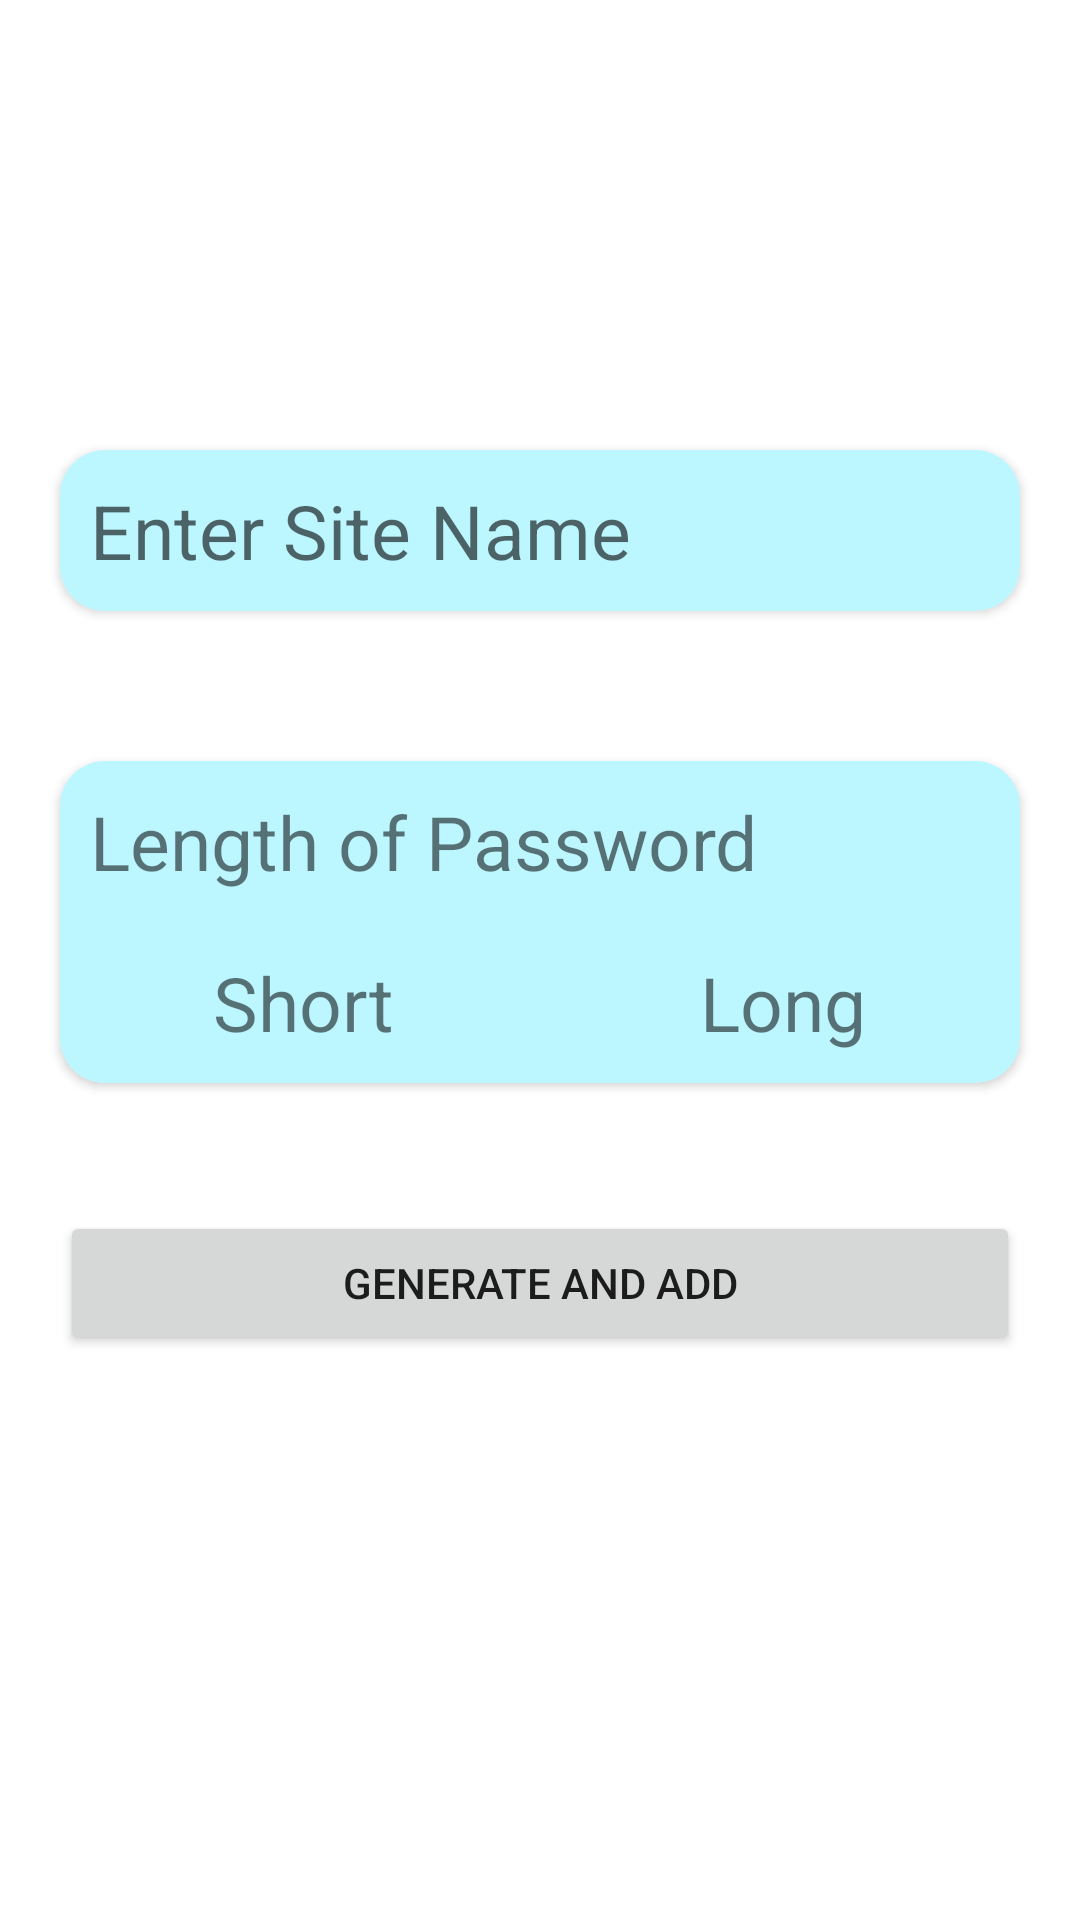

Layout XML and referenced resources for this Android screen:
<!-- AndroidManifest.xml: application theme Theme.ProtectEverything -->
<!-- res/layout/activity_add_new_site.xml -->
<?xml version="1.0" encoding="utf-8"?>
<RelativeLayout xmlns:android="http://schemas.android.com/apk/res/android"
    xmlns:app="http://schemas.android.com/apk/res-auto"
    xmlns:tools="http://schemas.android.com/tools"
    android:layout_width="match_parent"
    android:layout_height="match_parent"
    tools:context=".AddNewSiteActivity">

    <androidx.cardview.widget.CardView
        android:id="@+id/codeCardview"
        android:layout_width="match_parent"
        android:layout_height="wrap_content"
        android:layout_marginTop="150dp"
        android:layout_marginHorizontal="20dp"
        app:cardCornerRadius="15dp"
        >
        <EditText
            android:id="@+id/siteName"
            style="@style/editText"
            android:hint="Enter Site Name"
            android:inputType="text"
            />
    </androidx.cardview.widget.CardView>

    <androidx.cardview.widget.CardView
        android:layout_width="match_parent"
        android:layout_height="wrap_content"
        android:layout_below="@+id/codeCardview"
        android:layout_marginTop="50dp"
        android:layout_marginHorizontal="20dp"
        app:cardCornerRadius="15dp"
        >
        <LinearLayout
            android:layout_width="match_parent"
            android:layout_height="wrap_content"
            android:orientation="vertical"
            >

            <TextView
                android:layout_width="match_parent"
                android:layout_height="wrap_content"
                android:text="Length of Password"
                style="@style/editText"
                android:shadowDx="40"
                android:shadowDy="100"
                />
            <LinearLayout
                android:layout_width="match_parent"
                android:layout_height="wrap_content"
                android:orientation="horizontal"
                >
                <TextView
                    android:id="@+id/shortPassword"
                    android:layout_width="wrap_content"
                    android:layout_height="wrap_content"
                    android:layout_weight="1"
                    android:clickable="true"
                    android:textAlignment="center"
                    style="@style/editText"
                    android:text="Short"
                    />
                <TextView
                    android:id="@+id/longPassword"
                    android:layout_width="wrap_content"
                    android:layout_height="wrap_content"
                    android:layout_weight="1"
                    android:clickable="true"
                    android:textAlignment="center"
                    style="@style/editText"
                    android:text="Long"
                    />
            </LinearLayout>
        </LinearLayout>
    </androidx.cardview.widget.CardView>

    <Button
        android:id="@+id/genAdd"
        android:layout_width="match_parent"
        android:layout_height="wrap_content"
        android:layout_marginHorizontal="20dp"
        android:layout_below="@+id/codeCardview"
        android:layout_marginTop="200dp"
        android:layout_centerHorizontal="true"
        android:text="Generate and Add"
        />


</RelativeLayout>
<!-- resources referenced by this layout -->
<resources>
  <style name="editText">
          <item name="android:background">@color/cyan_100</item>
          <item name="android:layout_height">wrap_content</item>
          <item name="android:layout_width">match_parent</item>
          <item name="android:padding">10dp</item>
          <item name="android:textSize">25sp</item>
      </style>
  <style name="Theme.ProtectEverything" parent="Theme.MaterialComponents.DayNight.DarkActionBar">
          
          <item name="colorPrimary">@color/cyan_200</item>
          <item name="colorPrimaryVariant">@color/cyan_500</item>
          <item name="colorOnPrimary">@color/white</item>
          
          <item name="colorSecondary">@color/teal_200</item>
          <item name="colorSecondaryVariant">@color/teal_700</item>
          <item name="colorOnSecondary">@color/black</item>
          
          <item name="android:statusBarColor" tools:targetApi="l">?attr/colorPrimaryVariant</item>
          <item name="background">@color/cyan_100</item>
          
      </style>
  <color name="cyan_100">#BCF6FF</color>
  <color name="cyan_200">#56c8d8</color>
  <color name="cyan_500">#0097a7</color>
  <color name="white">#FFFFFFFF</color>
  <color name="teal_200">#88ffff</color>
  <color name="teal_700">#009faf</color>
  <color name="black">#FF000000</color>
</resources>
